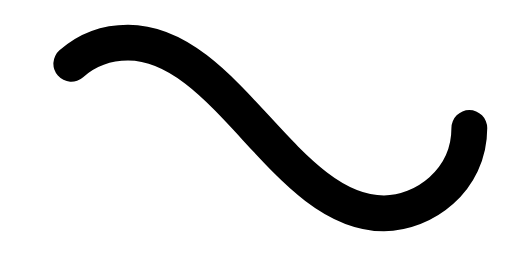
t = 0.00 s
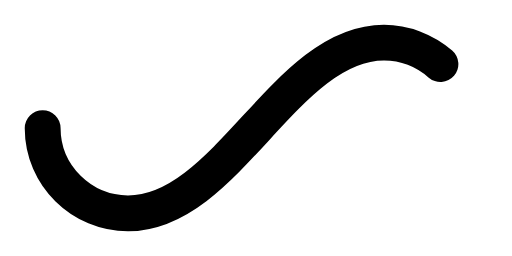
t = 0.50 s
t = 1.00 s: frame unchanged from t = 0.00 s, image omitted
t = 1.50 s: frame unchanged from t = 0.50 s, image omitted

The animated SVG that drew these frames (rendered in a browser with its animation timeline set to each time). Animation: 1 SMIL element (animate=1); one cycle of 2.00 s, repeats indefinitely.

﻿<svg xmlns='http://www.w3.org/2000/svg' viewBox='0 0 300 150'><path fill='none' stroke='#000000' stroke-width='21' stroke-linecap='round' stroke-dasharray='300 385' stroke-dashoffset='0' d='M275 75c0 31-27 50-50 50-58 0-92-100-150-100-28 0-50 22-50 50s23 50 50 50c58 0 92-100 150-100 24 0 50 19 50 50Z'><animate attributeName='stroke-dashoffset' calcMode='spline' dur='2' values='685;-685' keySplines='0 0 1 1' repeatCount='indefinite'></animate></path></svg>